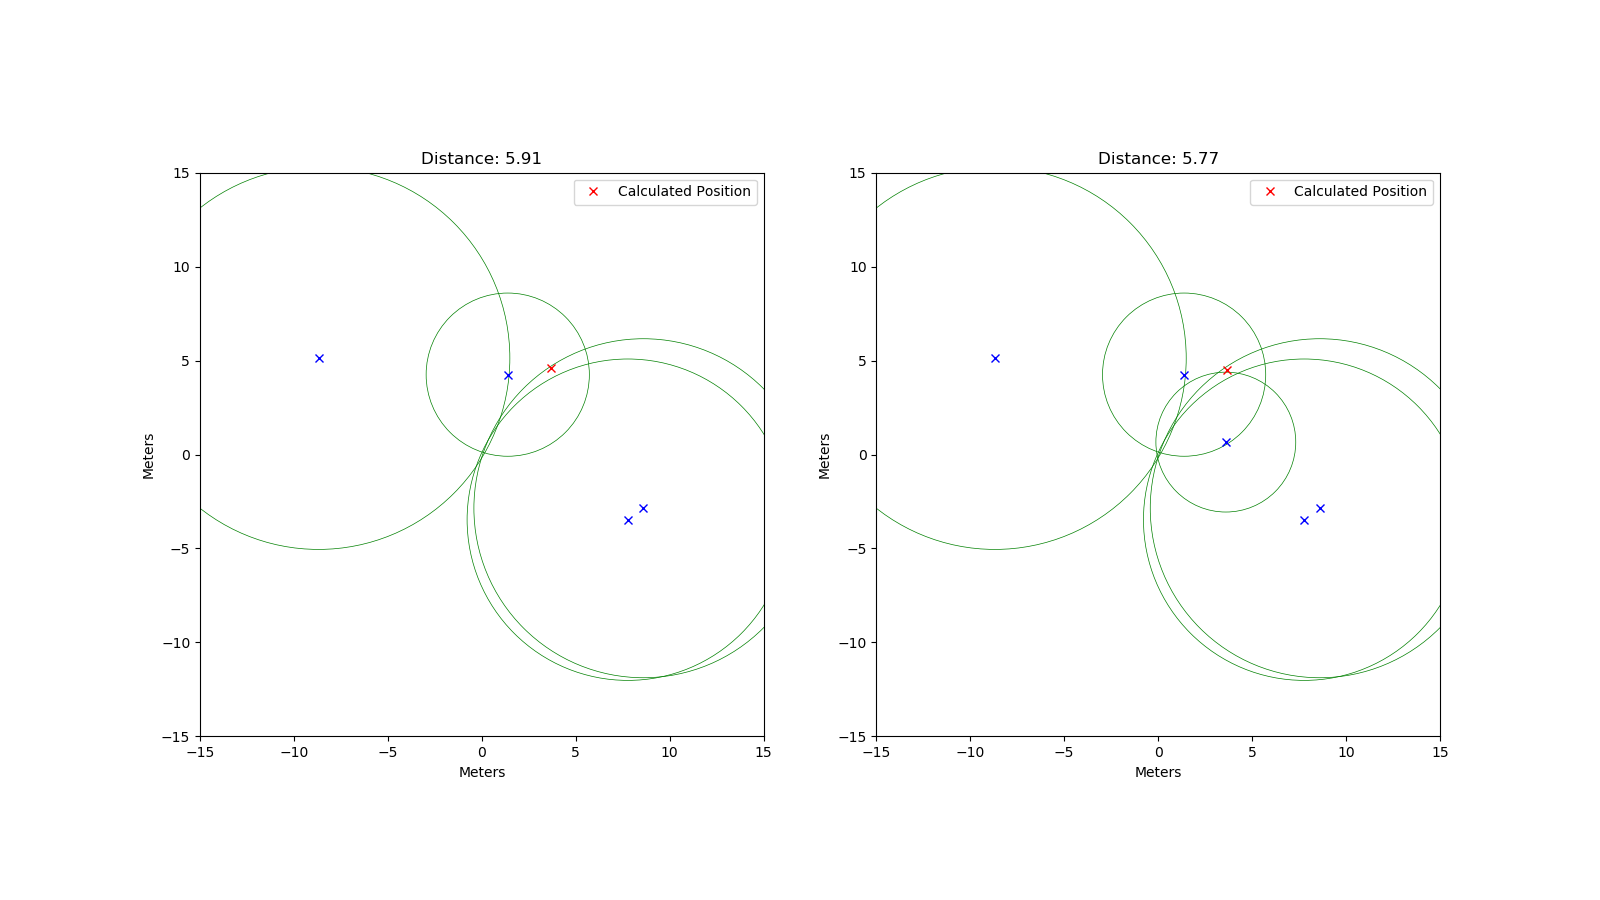

The data file committed next to this chart (first rows):
rtt; x; y
28956; 1.38; 4.25
67880; -8.69; 5.13
57022; 7.77; -3.47
60144; 8.6; -2.86
24813; 3.6; 0.66
68590; -6.25; 8.22
42439; 2.37; -6.01
61423; -2.52; -8.92
58488; 8.68; 0.54
25219; 2.96; 2.26
